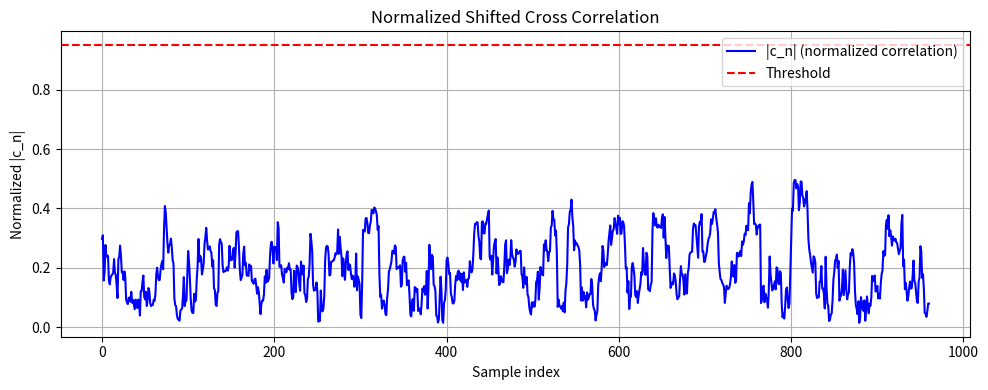
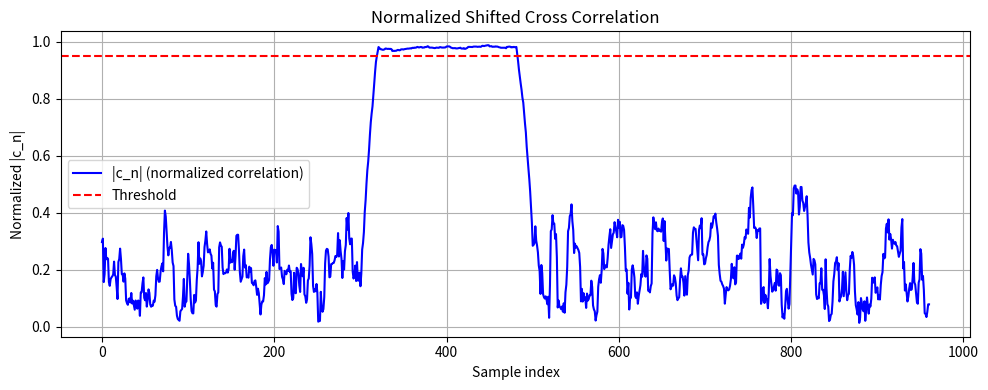

The script that saved these images, in order:
import math
import numpy as np
from matplotlib import pyplot
import matplotlib.pyplot as plt


def normalized_shifted_cross_correlation(sig, L):
    N = len(sig)

    result_len = N - 2 * L + 1
    if result_len <= 0:
        raise ValueError("Signal too short for given L")

    sig = np.asarray(sig)
    part1 = sig[:N - L]
    part2 = sig[L:]

    # 滑动窗口内积（相关项）
    prod = part1 * np.conj(part2)
    numerator = np.convolve(prod, np.ones(L, dtype=prod.dtype), mode='valid')

    # 滑动能量（模长平方和）
    energy1 = np.abs(part1) ** 2
    energy2 = np.abs(part2) ** 2
    energy1_sum = np.convolve(energy1, np.ones(L), mode='valid')
    energy2_sum = np.convolve(energy2, np.ones(L), mode='valid')

    denominator = np.sqrt(energy1_sum * energy2_sum)
    with np.errstate(divide='ignore', invalid='ignore'):
        r_n = np.abs(numerator) / denominator
        r_n[np.isnan(r_n)] = 0.0  # 避免除零出现 nan

    return r_n


def detect_preamble_auto_correlation(signal, short_preamble_len):
    c_n = normalized_shifted_cross_correlation(signal, short_preamble_len)
    threshold = 0.95

    plt.figure(figsize=(10, 4))
    plt.plot(np.abs(c_n), label='|c_n| (normalized correlation)', color='blue')
    plt.axhline(y=threshold, color='r', linestyle='--', label='Threshold')
    plt.title("Normalized Shifted Cross Correlation")
    plt.xlabel("Sample index")
    plt.ylabel("Normalized |c_n|")
    plt.grid(True)
    plt.legend()
    plt.tight_layout()
    plt.show()

    for i, val in enumerate(c_n):
        if val > threshold:
            return i
    return None


# This cell will test your implementation of `detect_preamble`
short_preamble_length = 20
signal_length = 1000
short_preamble = np.exp(2j * np.pi * np.random.random(short_preamble_length))
preamble = np.tile(short_preamble, 10)  # 重复十次
noise = np.random.normal(size=signal_length) + 1j * np.random.normal(size=signal_length)
signalA = 0.1 * noise
signalB = 0.1 * noise
preamble_start_idx = 321
signalB[preamble_start_idx:preamble_start_idx + len(preamble)] += preamble
np.testing.assert_equal(detect_preamble_auto_correlation(signalA, short_preamble_length), None)
np.testing.assert_equal(
    detect_preamble_auto_correlation(signalB, short_preamble_length) in range(preamble_start_idx - 5,
                                                                              preamble_start_idx + 5), True)
